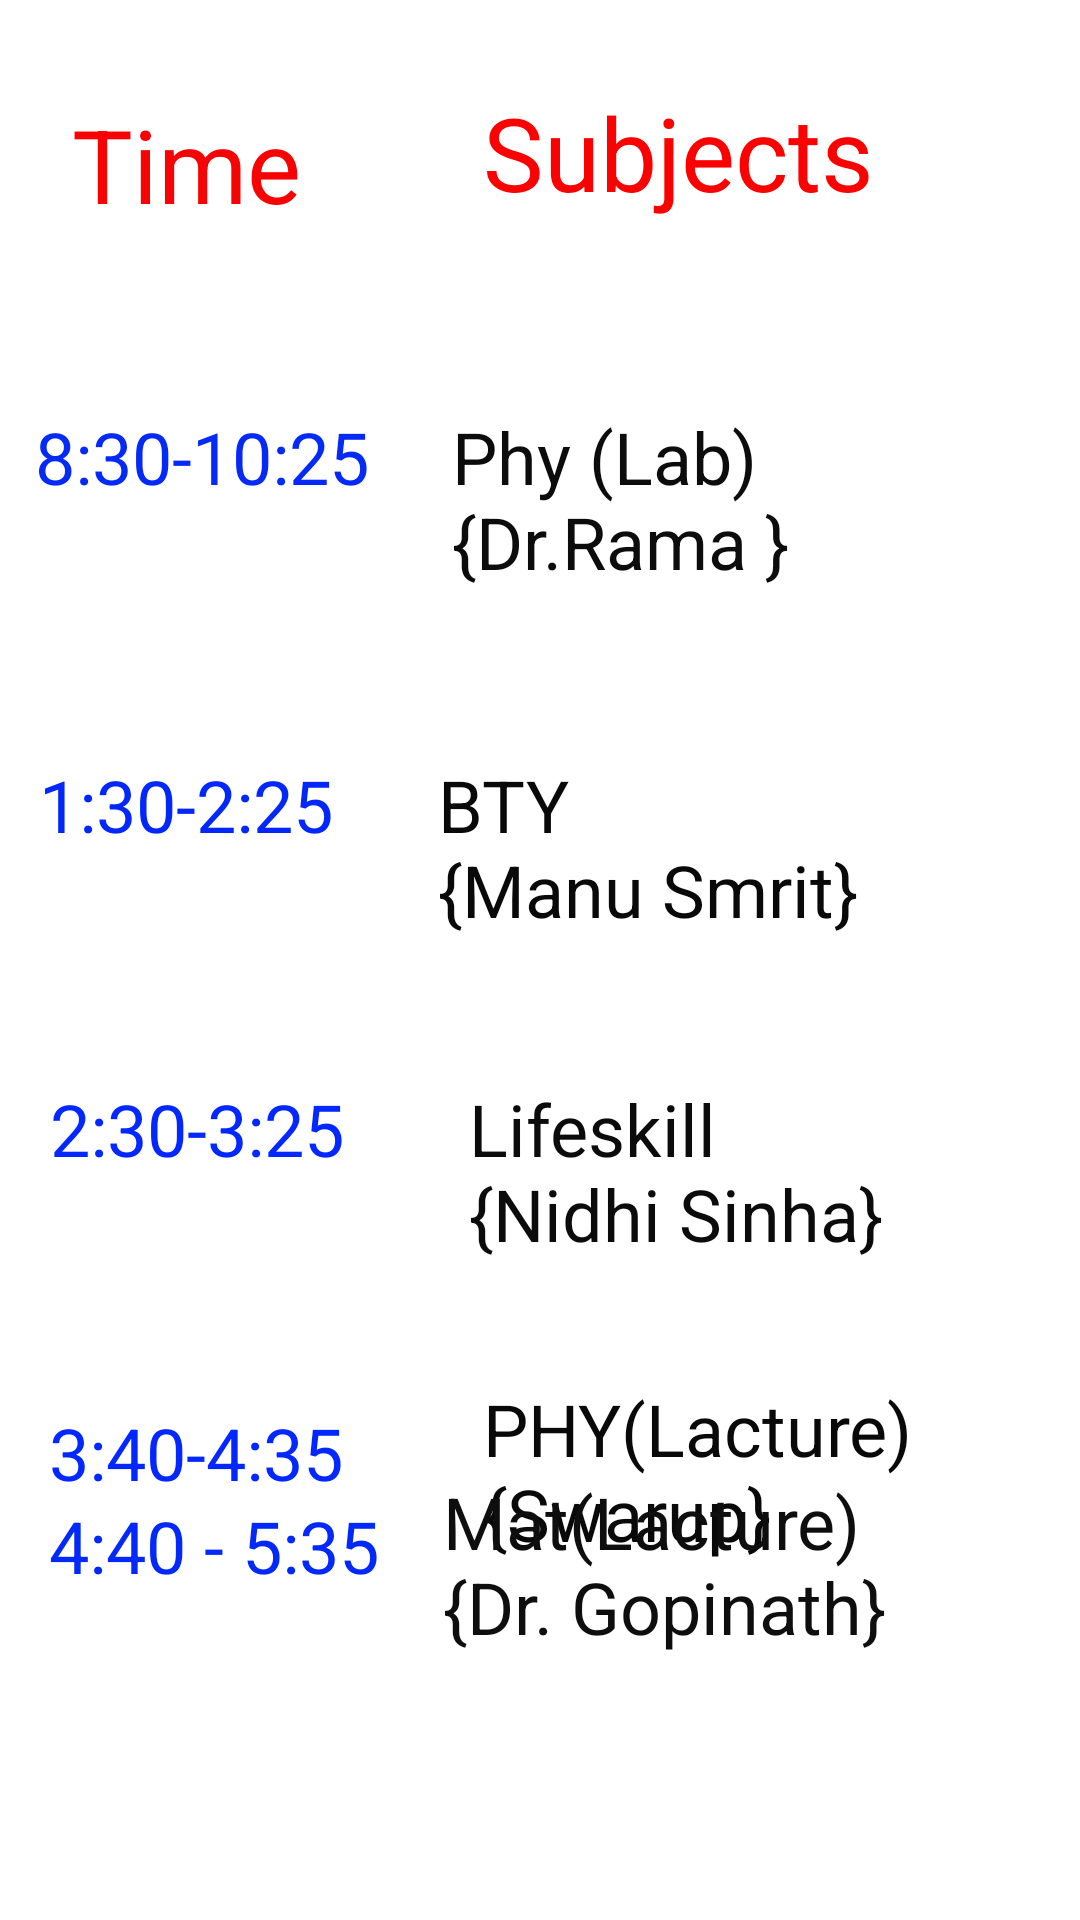

Layout XML and referenced resources for this Android screen:
<!-- AndroidManifest.xml: application theme Theme.CollegeInfo -->
<!-- res/layout/activity_monda.xml -->
<?xml version="1.0" encoding="utf-8"?>
<androidx.constraintlayout.widget.ConstraintLayout xmlns:android="http://schemas.android.com/apk/res/android"
    xmlns:app="http://schemas.android.com/apk/res-auto"
    xmlns:tools="http://schemas.android.com/tools"
    android:layout_width="match_parent"
    android:layout_height="match_parent"
    tools:context=".monda">

    <TextView
        android:id="@+id/textView22"
        android:layout_width="145dp"
        android:layout_height="57dp"
        android:layout_marginTop="32dp"
        android:text="Time"
        android:textColor="#F60303"
        android:textSize="34sp"
        app:layout_constraintEnd_toEndOf="parent"
        app:layout_constraintHorizontal_bias="0.112"
        app:layout_constraintStart_toStartOf="parent"
        app:layout_constraintTop_toTopOf="parent" />

    <TextView
        android:id="@+id/textView23"
        android:layout_width="108dp"
        android:layout_height="65dp"
        android:layout_marginTop="360dp"
        android:text="2:30-3:25"
        android:textColor="#0228FF"
        android:textSize="24sp"
        app:layout_constraintEnd_toEndOf="parent"
        app:layout_constraintHorizontal_bias="0.066"
        app:layout_constraintStart_toStartOf="parent"
        app:layout_constraintTop_toTopOf="parent" />

    <TextView
        android:id="@+id/textView24"
        android:layout_width="138dp"
        android:layout_height="62dp"
        android:layout_marginTop="136dp"
        android:text="8:30-10:25"
        android:textColor="#062AF6"
        android:textSize="24sp"
        app:layout_constraintEnd_toEndOf="parent"
        app:layout_constraintHorizontal_bias="0.053"
        app:layout_constraintStart_toStartOf="parent"
        app:layout_constraintTop_toTopOf="parent" />

    <TextView
        android:id="@+id/textView25"
        android:layout_width="113dp"
        android:layout_height="66dp"
        android:layout_marginTop="252dp"
        android:text="1:30-2:25"
        android:textColor="#0227FA"
        android:textSize="24sp"
        app:layout_constraintEnd_toEndOf="parent"
        app:layout_constraintHorizontal_bias="0.053"
        app:layout_constraintStart_toStartOf="parent"
        app:layout_constraintTop_toTopOf="parent" />

    <TextView
        android:id="@+id/textView26"
        android:layout_width="112dp"
        android:layout_height="65dp"
        android:layout_marginTop="468dp"
        android:text="3:40-4:35"
        android:textColor="#0228FF"
        android:textSize="24sp"
        app:layout_constraintEnd_toEndOf="parent"
        app:layout_constraintHorizontal_bias="0.066"
        app:layout_constraintStart_toStartOf="parent"
        app:layout_constraintTop_toTopOf="parent" />

    <TextView
        android:id="@+id/textView27"
        android:layout_width="119dp"
        android:layout_height="73dp"
        android:layout_marginBottom="68dp"
        android:text="4:40 - 5:35"
        android:textColor="#0228FA"
        android:textSize="24sp"
        app:layout_constraintBottom_toBottomOf="parent"
        app:layout_constraintEnd_toEndOf="parent"
        app:layout_constraintHorizontal_bias="0.068"
        app:layout_constraintStart_toStartOf="parent" />

    <TextView
        android:id="@+id/textView28"
        android:layout_width="165dp"
        android:layout_height="62dp"
        android:layout_marginTop="28dp"
        android:text="Subjects"
        android:textColor="#FA0202"
        android:textSize="34sp"
        app:layout_constraintEnd_toEndOf="parent"
        app:layout_constraintHorizontal_bias="0.825"
        app:layout_constraintStart_toStartOf="parent"
        app:layout_constraintTop_toTopOf="parent" />

    <TextView
        android:id="@+id/textView29"
        android:layout_width="159dp"
        android:layout_height="67dp"
        android:layout_marginTop="136dp"
        android:text="Phy (Lab)          {Dr.Rama }"
        android:textColor="#0C0C0C"
        android:textSize="24sp"
        app:layout_constraintEnd_toEndOf="parent"
        app:layout_constraintHorizontal_bias="0.75"
        app:layout_constraintStart_toStartOf="parent"
        app:layout_constraintTop_toTopOf="parent" />

    <TextView
        android:id="@+id/textView30"
        android:layout_width="163dp"
        android:layout_height="64dp"
        android:layout_marginTop="252dp"
        android:text="BTY             {Manu Smrit}"
        android:textColor="#090909"
        android:textSize="24sp"
        app:layout_constraintEnd_toEndOf="parent"
        app:layout_constraintHorizontal_bias="0.741"
        app:layout_constraintStart_toStartOf="parent"
        app:layout_constraintTop_toTopOf="parent" />

    <TextView
        android:id="@+id/textView31"
        android:layout_width="152dp"
        android:layout_height="69dp"
        android:layout_marginTop="360dp"
        android:text="Lifeskill      {Nidhi Sinha}"
        android:textColor="#0B0B0B"
        android:textSize="24sp"
        app:layout_constraintEnd_toEndOf="parent"
        app:layout_constraintHorizontal_bias="0.752"
        app:layout_constraintStart_toStartOf="parent"
        app:layout_constraintTop_toTopOf="parent" />

    <TextView
        android:id="@+id/textView32"
        android:layout_width="148dp"
        android:layout_height="71dp"
        android:layout_marginTop="460dp"
        android:text="PHY(Lacture)          {Swarup}"
        android:textColor="#090909"
        android:textSize="24sp"
        app:layout_constraintEnd_toEndOf="parent"
        app:layout_constraintHorizontal_bias="0.76"
        app:layout_constraintStart_toStartOf="parent"
        app:layout_constraintTop_toTopOf="parent" />

    <TextView
        android:id="@+id/textView43"
        android:layout_width="164dp"
        android:layout_height="77dp"
        android:layout_marginBottom="72dp"
        android:text="Mat(Lacture)  {Dr. Gopinath}"
        android:textColor="#0E0E0E"
        android:textSize="24sp"
        app:layout_constraintBottom_toBottomOf="parent"
        app:layout_constraintEnd_toEndOf="parent"
        app:layout_constraintHorizontal_bias="0.754"
        app:layout_constraintStart_toStartOf="parent" />
</androidx.constraintlayout.widget.ConstraintLayout>
<!-- resources referenced by this layout -->
<resources>
  <style name="Theme.CollegeInfo" parent="Theme.MaterialComponents.DayNight.DarkActionBar">
          
          <item name="colorPrimary">@color/purple_500</item>
          <item name="colorPrimaryVariant">@color/purple_700</item>
          <item name="colorOnPrimary">@color/white</item>
          
          <item name="colorSecondary">@color/teal_200</item>
          <item name="colorSecondaryVariant">@color/teal_700</item>
          <item name="colorOnSecondary">@color/black</item>
          
          <item name="android:statusBarColor" tools:targetApi="l">?attr/colorPrimaryVariant</item>
          
      </style>
  <color name="purple_500">#F6061A</color>
  <color name="purple_700">#F40202</color>
  <color name="white">#FFFFFFFF</color>
  <color name="teal_200">#F8021E</color>
  <color name="teal_700">#FF018786</color>
  <color name="black">#FF000000</color>
</resources>
